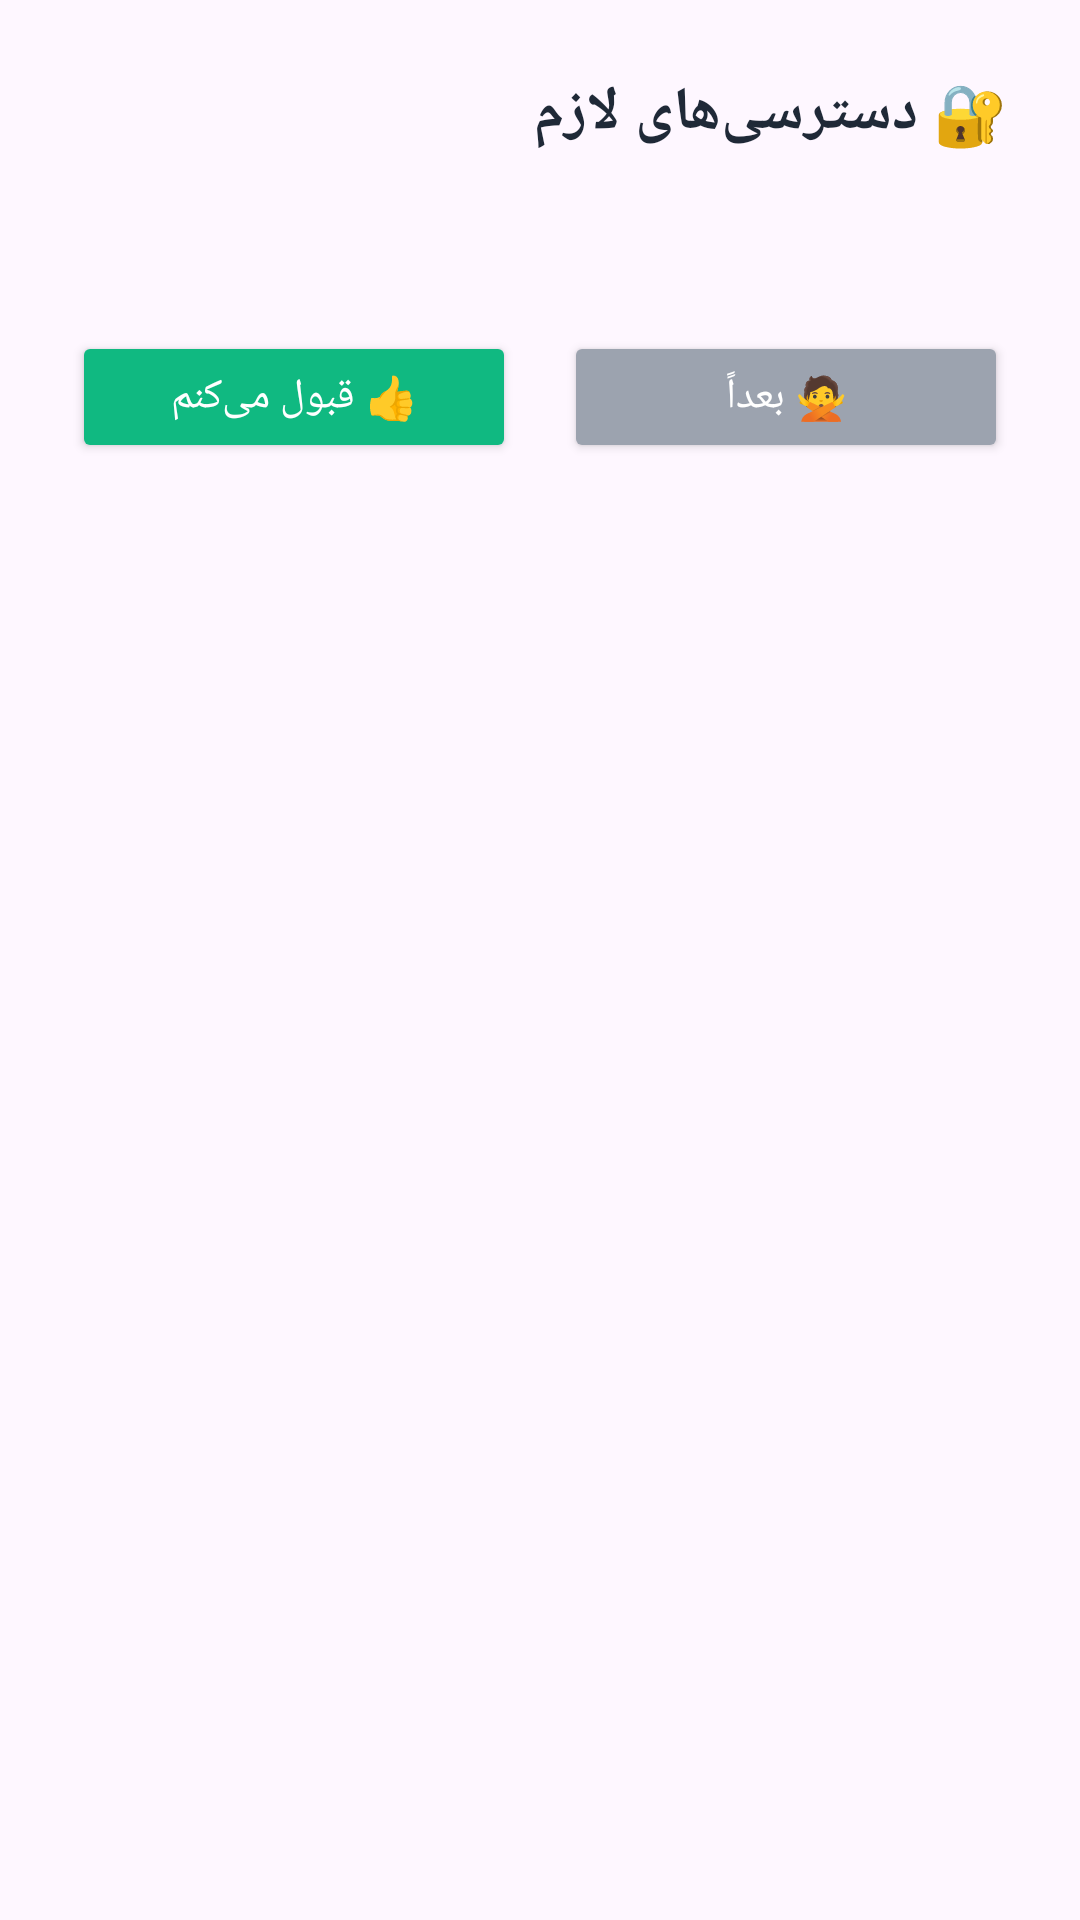

Reconstruct the res/layout file that produces this screen, plus the resources it refers to.
<!-- AndroidManifest.xml: application theme Theme.Hamsepar -->
<!-- res/layout/dialog_permission_explanation.xml -->
<?xml version="1.0" encoding="utf-8"?>
<LinearLayout xmlns:android="http://schemas.android.com/apk/res/android"
    android:layout_width="match_parent"
    android:layout_height="wrap_content"
    android:layoutDirection="rtl"
    android:orientation="vertical"
    android:padding="24dp"
    android:background="@drawable/dialog_bg">

    <TextView
        android:id="@+id/txtDialogTitle"
        android:layout_width="wrap_content"
        android:layout_height="wrap_content"
        android:text="🔐 دسترسی‌های لازم"
        android:textColor="#1F2937"
        android:textSize="20sp"
        android:textStyle="bold"
        android:layout_marginBottom="16dp" />

    <TextView
        android:id="@+id/txtDialogMessage"
        android:layout_width="match_parent"
        android:layout_height="wrap_content"
        android:textColor="#4B5563"
        android:textSize="14sp"
        android:lineSpacingExtra="6dp"
        android:layout_marginBottom="24dp" />

    <LinearLayout
        android:layout_width="match_parent"
        android:layout_height="wrap_content"
        android:orientation="horizontal"
        android:gravity="center">

        <Button
            android:id="@+id/btnCancel"
            android:layout_width="0dp"
            android:layout_height="44dp"
            android:layout_weight="1"
            android:layout_marginEnd="8dp"
            android:backgroundTint="#9CA3AF"
            android:text="🙅 بعداً"
            android:textColor="#FFFFFF"
            android:textSize="14sp" />

        <Button
            android:id="@+id/btnAccept"
            android:layout_width="0dp"
            android:layout_height="44dp"
            android:layout_weight="1"
            android:layout_marginStart="8dp"
            android:backgroundTint="#10B981"
            android:text="👍 قبول می‌کنم"
            android:textColor="#FFFFFF"
            android:textSize="14sp" />
    </LinearLayout>

</LinearLayout>
<!-- resources referenced by this layout -->
<resources>
  <style name="Theme.Hamsepar" parent="Base.Theme.Hamsepar" />
  <style name="Base.Theme.Hamsepar" parent="Theme.Material3.DayNight.NoActionBar">
          
          
      </style>
</resources>
